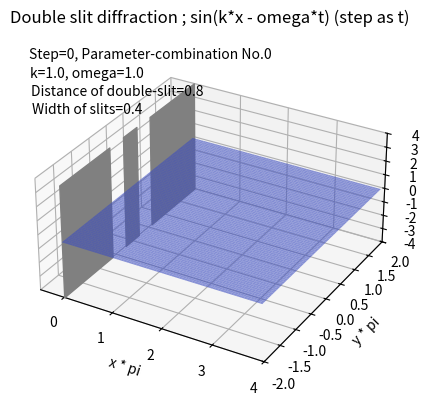

Recreate this plot in Python.
# Double slit diffraction in 3D (without clear ax)
import numpy as np
import matplotlib.pyplot as plt
import matplotlib.animation as animation
from matplotlib import cm
import mpl_toolkits.mplot3d.art3d as art3d


def update_double_slit(s_width, s_right_center, s_left_center):
    global wall_right, wall_center, wall_left
    sw = s_width / 2
    x_wall_right = [0, 0, 0, 0]
    y_wall_right = [s_right_center + sw, y_max, y_max, s_right_center + sw]
    z_wall_right = [z_max, z_max, z_min, z_min]
    poly = list(zip(x_wall_right, y_wall_right, z_wall_right))
    wall_right.remove()
    wall_right = ax.add_collection3d(art3d.Poly3DCollection([poly], color='gray'))

    x_wall_center = [0, 0, 0, 0]
    y_wall_center = [s_left_center + sw, s_right_center - sw, s_right_center - sw, s_left_center + sw]
    z_wall_center = [z_max, z_max, z_min, z_min]
    poly = list(zip(x_wall_center, y_wall_center, z_wall_center))
    wall_center.remove()
    wall_center = ax.add_collection3d(art3d.Poly3DCollection([poly], color='gray'))

    x_wall_left = [0, 0, 0, 0]
    y_wall_left = [s_left_center - sw, y_min, y_min, s_left_center - sw]
    z_wall_left = [z_max, z_max, z_min, z_min]
    poly = list(zip(x_wall_left, y_wall_left, z_wall_left))
    wall_left.remove()
    wall_left = ax.add_collection3d(art3d.Poly3DCollection([poly], color='gray'))


def set_axis():
    ax.set_xlim(x_min, x_max)
    ax.set_ylim(y_min, y_max)
    ax.set_zlim(z_min, z_max)
    ax.set_title('Double slit diffraction ; sin(k*x - omega*t) (step as t)')
    ax.set_xlabel('x * pi')
    ax.set_ylabel('y * pi')
    ax.set_zlabel('z')
    ax.set_box_aspect((1, 1, 0.5))
    ax.grid()


def update(f):
    global zz_superposed, txt_step, txt_k_omega, txt_dist_slit, txt_width_slit, surface1
    # Select mode (combination of parameters)
    mode = int(f / 20) % 6
    if mode == 0:
        k, omega, slit_width, slit_right_center, slit_left_center = parameters0
    elif mode == 1:
        k, omega, slit_width, slit_right_center, slit_left_center = parameters1
    elif mode == 2:
        k, omega, slit_width, slit_right_center, slit_left_center = parameters2
    elif mode == 3:
        k, omega, slit_width, slit_right_center, slit_left_center = parameters3
    elif mode == 4:
        k, omega, slit_width, slit_right_center, slit_left_center = parameters4
    elif mode == 5:
        k, omega, slit_width, slit_right_center, slit_left_center = parameters5
    else:
        k, omega, slit_width, slit_right_center, slit_left_center = parameters0

    # update text
    txt_step.set_text("Step=" + str(f) + ", Parameter-combination No." + str(mode))
    txt_k_omega.set_text("k=" + str(k) + ", omega=" + str(omega))
    txt_dist_slit.set_text("Distance of double-slit=" + str(slit_right_center - slit_left_center))
    txt_width_slit.set_text("Width of slits=" + str(slit_width))
    # Draw double slit
    update_double_slit(slit_width, slit_right_center, slit_left_center)
    # Draw a wave, Note: np.pi in sine is for adjustment x axis as x * pi
    # Superpose(sum) sine value at xx,yy with distance from each super_position_points to xx,yy
    super_position_points = np.linspace(-slit_width / 2, slit_width / 2, num_of_superpose)
    zz_superposed = xx * 0. + yy * 0.
    for i in super_position_points:
        length = np.sqrt((xx - 0.) ** 2 + (yy - (i + slit_right_center)) ** 2)
        zz_superposed = zz_superposed + np.sin(k * length * np.pi - omega * f)
    for i in super_position_points:
        length = np.sqrt((xx - 0.) ** 2 + (yy - (i + slit_left_center)) ** 2)
        zz_superposed = zz_superposed + np.sin(k * length * np.pi - omega * f)
    zz_superposed = zz_superposed / len(super_position_points) / 2
    surface1.remove()
    surface1 = ax.plot_surface(xx, yy, zz_superposed, rstride=1, cstride=1, cmap=cm.coolwarm, alpha=0.6)


# Global variables
x_min = -0.5
x_max = 4.
y_min = -2.
y_max = 2.
z_min = -4.
z_max = 4.

# Prepare mesh grid
x = np.arange(0, x_max, 0.05)
y = np.arange(y_min, y_max, 0.05)
xx, yy = np.meshgrid(x, y)
zz_superposed = xx * 0. + yy * 0.

# Double slit initial parameters
slit_width0 = 0.4
slit_right_center0 = 0.4
slit_left_center0 = -0.4

# Wave initial parameters
k0 = 1.     # Wave number
omega0 = 1.  # Angular velocity

# Combination of parameters
parameters0 = [k0, omega0, slit_width0, slit_right_center0, slit_left_center0]
parameters1 = [k0 * 4, omega0, slit_width0, slit_right_center0, slit_left_center0]
parameters2 = [k0 * 8, omega0, slit_width0, slit_right_center0, slit_left_center0]
parameters3 = [k0, omega0, slit_width0 / 2., slit_right_center0, slit_left_center0]
parameters4 = [k0 * 4, omega0, slit_width0 / 2., slit_right_center0, slit_left_center0]
parameters5 = [k0 * 8, omega0, slit_width0 / 2., slit_right_center0, slit_left_center0]

# Number of superposition points in each slits
num_of_superpose = 9

# Generate figure and axes
fig = plt.figure()
ax = fig.add_subplot(111, projection='3d')
set_axis()

# Generate items
txt_step = ax.text(x_min, y_min, z_max * 3.0, "Step=" + str(0) + ", Parameter-combination No." + str(0))
txt_k_omega = ax.text(x_min, y_min, z_max * 2.7, "k=" + str(k0) + ", omega=" + str(omega0))
txt_dist_slit = ax.text(x_min, y_min, z_max * 2.4, "Distance of double-slit="
                        + str(slit_right_center0 - slit_left_center0))
txt_width_slit = ax.text(x_min, y_min, z_max * 2.1, "Width of slits=" + str(slit_width0))
surface1 = ax.plot_surface(xx, yy, zz_superposed, rstride=1, cstride=1, cmap=cm.coolwarm, alpha=0.6)

poly_right = list(zip([0, 0, 0, 0], [0, 0, 0, 0], [0, 0, 0, 0]))
wall_right = ax.add_collection3d(art3d.Poly3DCollection([poly_right], color='gray'))
poly_center = list(zip([0, 0, 0, 0], [0, 0, 0, 0], [0, 0, 0, 0]))
wall_center = ax.add_collection3d(art3d.Poly3DCollection([poly_center], color='gray'))
poly_left = list(zip([0, 0, 0, 0], [0, 0, 0, 0], [0, 0, 0, 0]))
wall_left = ax.add_collection3d(art3d.Poly3DCollection([poly_left], color='gray'))
update_double_slit(slit_width0, slit_right_center0, slit_left_center0)

# Draw animation
set_axis()
anim = animation.FuncAnimation(fig, update, interval=100, save_count=100)
plt.show()
